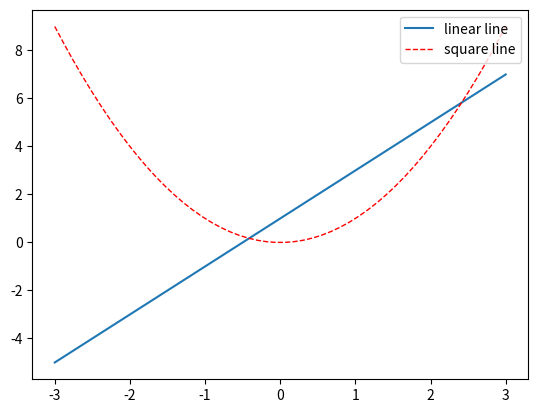

Here is the Python script that generated this plot:
import matplotlib.pyplot as plt
import numpy as np


def test1():
    # 然后创建两组数据，使用np.linspace定义x：范围是(-3,3)，个数是50，将产生一组（-3，3）内均匀分布的50个数；
    # (x,y1)表示曲线1，(x,y2)表示曲线2
    x = np.linspace(-3, 3, 50)
    print("x type: ", type(x))
    y1 = 2 * x + 1
    y2 = x ** 2
    # 定义图像窗口并画图
    # 在画图前使用plt.figure()定义一个图像窗口：编号为3；大小为(8, 5)；这两项参数可缺省。其中，num参数决定
    # 了程序运行后弹出的图像窗口名字，但在klab平台下不会显示。接着，我们使用plt.plot画出(x ,y2)曲线；使用
    # plt.plot画(x ,y1)曲线，曲线的颜色属性(color)为红色；曲线的宽度(linewidth)为1.0；曲线的类型(linestyle)
    # 为虚线，除了虚线外，大家还可使用以下线性：'-'、'--'、'-.'、':' 。接着，我们使用plt.show()显示图像。
    plt.figure(num=3, figsize=(8, 5))
    plt.plot(x, y2)
    plt.plot(x, y1, color='red', linewidth=1.0, linestyle='--')
    plt.show()


def test2():
    # 然后创建两组数据，使用np.linspace定义x：范围是(-3,3)，个数是50，将产生一组（-3，3）内均匀分布的50个数；
    # (x,y1)表示曲线1，(x,y2)表示曲线2
    x = np.linspace(-3, 3, 50)
    print("x type: ", type(x))
    y1 = 2 * x + 1
    y2 = x ** 2
    # 定义坐标轴名称及范围
    # 使用plt.xlim设置x坐标轴范围：(-1, 2)； 使用plt.ylim设置y坐标轴范围：(-2, 3)； 使用plt.xlabel设
    # 置x坐标轴名称：’I am x’； 使用plt.ylabel设置y坐标轴名称：’I am y’；
    plt.figure(num=3, figsize=(8, 5), )
    plt.plot(x, y2)
    plt.plot(x, y1, color='red', linewidth=1.0, linestyle='--')
    plt.xlim((-1, 2))
    plt.ylim((-2, 3))
    plt.xlabel('I am x')
    plt.ylabel('I am y')
    plt.show()


def test3():
        # 然后创建两组数据，使用np.linspace定义x：范围是(-3,3)，个数是50，将产生一组（-3，3）内均匀分布的50个数；
    # (x,y1)表示曲线1，(x,y2)表示曲线2
    x = np.linspace(-3, 3, 50)
    print("x type: ", type(x))
    y1 = 2 * x + 1
    y2 = x ** 2
    # 定义坐标轴刻度及名称
    # 有时候，我们的坐标轴刻度可能并不是一连串的数字，而是一些文字，或者我们想要调整坐标轴的刻度的稀疏，这时，就需要使
    # 用plt.xticks()或者plt.yticks()来进行调整：首先，使用np.linspace定义新刻度范围以及个数：范围是(-1,2);个数
    # 是5。使用plt.xticks设置x轴刻度：范围是(-1,2);个数是5。使用plt.yticks设置y轴刻度以及名称：刻度为
    # [-2, -1.8, -1, 1.22, 3]；对应刻度的名称为[‘really bad’,’bad’,’normal’,’good’, ‘really good’]。
    # 使用plt.show()显示图像。
    plt.figure(num=3, figsize=(8, 5))
    plt.plot(x, y2)
    plt.plot(x, y1, color='red', linewidth=1.0, linestyle='--')
    plt.xlim((-1, 2))
    plt.ylim((-2, 3))
    plt.xlabel('I am x')
    plt.ylabel('I am y')
    new_ticks = np.linspace(-1, 2, 5)
    print(new_ticks)
    plt.xticks(new_ticks)
    plt.yticks([-2, -1.8, -1, 1.22, 3], [r'$really\ bad$', r'$bad$', r'$normal$', r'$good$', r'$really\ good$'])
    plt.show()


def test4():
    # 然后创建两组数据，使用np.linspace定义x：范围是(-3,3)，个数是50，将产生一组（-3，3）内均匀分布的50个数；
    # (x,y1)表示曲线1，(x,y2)表示曲线2
    x = np.linspace(-3, 3, 50)
    print("x type: ", type(x))
    y1 = 2 * x + 1
    y2 = x ** 2
    # 设置图像边框颜色
    # 细心的小伙伴可能会注意到，我们的图像坐标轴总是由上下左右四条线组成，我们也可以对它们进行修改：首先，使用
    # plt.gca()获取当前坐标轴信息。使用.spines设置边框：右侧边框；使用.set_color设置边框颜色：默认白色；
    # 使用.spines设置边框：上边框；使用.set_color设置边框颜色：默认白色；
    plt.figure(num=3, figsize=(8, 5))
    plt.plot(x, y2)
    plt.plot(x, y1, color='red', linewidth=1.0, linestyle='--')
    plt.xlim((-1, 2))
    plt.ylim((-2, 3))
    new_ticks = np.linspace(-1, 2, 5)
    plt.xticks(new_ticks)
    plt.yticks([-2, -1.8, -1, 1.22, 3], [r'$really\ bad$', r'$bad$', r'$normal$', r'$good$', r'$really\ good$'])
    ax = plt.gca()
    ax.spines['right'].set_color('none')
    ax.spines['top'].set_color('none')
    plt.show()


def test5():
    # 然后创建两组数据，使用np.linspace定义x：范围是(-3,3)，个数是50，将产生一组（-3，3）内均匀分布的50个数；
    # (x,y1)表示曲线1，(x,y2)表示曲线2
    x = np.linspace(-3, 3, 50)
    print("x type: ", type(x))
    y1 = 2 * x + 1
    y2 = x ** 2
    # 调整刻度及边框位置
    # 使用.xaxis.set_ticks_position设置x坐标刻度数字或名称的位置：bottom.（所有位置：
    # top，bottom，both，default，none）；使用.spines设置边框：x轴；使用.set_position设置边框位置：y=0的
    # 位置；（位置所有属性：outward，axes，data）
    plt.figure(num=3, figsize=(8, 5))
    plt.plot(x, y2)
    plt.plot(x, y1, color='red', linewidth=1.0, linestyle='--')
    plt.xlim((-1, 2))
    plt.ylim((-2, 3))
    new_ticks = np.linspace(-1, 2, 5)
    plt.xticks(new_ticks)
    plt.yticks([-2, -1.8, -1, 1.22, 3], [r'$really\ bad$', r'$bad$', r'$normal$', r'$good$', r'$really\ good$'])
    ax = plt.gca()
    ax.spines['right'].set_color('none')
    ax.spines['top'].set_color('none')
    ax.xaxis.set_ticks_position('bottom')
    ax.spines['bottom'].set_position(('data', 0))
    plt.show()


def test6():
    # 然后创建两组数据，使用np.linspace定义x：范围是(-3,3)，个数是50，将产生一组（-3，3）内均匀分布的50个数；
    # (x,y1)表示曲线1，(x,y2)表示曲线2
    x = np.linspace(-3, 3, 50)
    print("x type: ", type(x))
    y1 = 2 * x + 1
    y2 = x ** 2
    # 调整刻度及边框位置
    # 使用.yaxis.set_ticks_position设置y坐标刻度数字或名称的位置：left.（所有位置：left，right，both，default，none）
    # 使用.spines设置边框：y轴；使用.set_position设置边框位置：x=0的位置；（位置所有属性：outward，axes，data） 使用
    # plt.show显示图像.
    plt.figure(num=3, figsize=(8, 5))
    plt.plot(x, y2)
    plt.plot(x, y1, color='red', linewidth=1.0, linestyle='--')
    plt.xlim((-1, 2))
    plt.ylim((-2, 3))
    new_ticks = np.linspace(-1, 2, 5)
    plt.xticks(new_ticks)
    plt.yticks([-2, -1.8, -1, 1.22, 3], [r'$really\ bad$', r'$bad$', r'$normal$', r'$good$', r'$really\ good$'])
    ax = plt.gca()
    ax.spines['right'].set_color('none')
    ax.spines['top'].set_color('none')
    ax.xaxis.set_ticks_position('bottom')
    ax.spines['bottom'].set_position(('data', 0))
    ax.yaxis.set_ticks_position('left')
    ax.spines['left'].set_position(('data', 0))
    plt.show()

def test7():
    # 小伙伴们，以上就是matplotlib的基本用法，是不是比较简单呢？现在，请根据上述所学内容，画出直线 y = x-1,
    # 线型为虚线，线宽为1，纵坐标范围（-2，1），横坐标范围（-1，2），横纵坐标在（0，0）坐标点相交。横坐标的
    # [-1,-0.5,1] 分别对应 [bad, normal, good]。请一定自己尝试一番再看下面的答案噢~
    # 答案
    x = np.linspace(-1, 2, 50)
    y = x - 1
    plt.figure()
    plt.plot(x, y, linewidth=1.0, linestyle='--')
    plt.xlim((-1, 2))
    plt.ylim((-2, 2))
    plt.xticks([-1, -0.5, 1], ['bad', 'normal', 'good'])
    ax = plt.gca()
    ax.spines['top'].set_color('none')
    ax.spines['right'].set_color('none')
    ax.spines['left'].set_position(('data', 0))
    ax.spines['bottom'].set_position(('data', 0))
    plt.show()


def test8():
    # matplotlib 中的 legend 图例就是为了帮我们展示出每个数据对应的图像名称.
    x = np.linspace(-3, 3, 50)
    y1 = 2*x + 1
    y2 = x**2
    plt.figure()
    # 本节中我们将对图中的两条线绘制图例，首先我们设置两条线的类型等信息（蓝色实线与红色虚线)，并且通过label
    # 参数为两条线设置名称。比如直线的名称就叫做 "linear line", 曲线的名称叫做 "square line"。当然，
    # 只是设置好名称并不能使我们的图例出现，要通过plt.legend()设置图例的显示。legend获取代码中的 label 的
    # 信息, plt 就能自动的为我们添加图例
    # set line syles
    l1 = plt.plot(x, y1, label='linear line')
    l2 = plt.plot(x, y2, color='red', linewidth=1.0, linestyle='--', label='square line')
    plt.legend()
    plt.show()


def test9():
    # matplotlib 中的 legend 图例就是为了帮我们展示出每个数据对应的图像名称.
    x = np.linspace(-3, 3, 50)
    y1 = 2*x + 1
    y2 = x**2
    plt.figure()
    # 如果希望图例能够更加个性化，可通过以下方式更改：参数 loc 决定了图例的位置,比如参数 loc='upper right'
    # 表示图例将添加在图中的右上角。
    # 其中’loc’参数有多种，’best’表示自动分配最佳位置，其余的如下：
    # 'best' : 0,
    # 'upper right' : 1,
    # 'upper left' : 2,
    # 'lower left' : 3,
    # 'lower right' : 4,
    # 'right' : 5,
    # 'center left' : 6,
    # 'center right' : 7,
    # 'lower center' : 8,
    # 'upper center' : 9,
    # 'center' : 10
    l1 = plt.plot(x, y1, label='linear line')
    l2 = plt.plot(x, y2, color='red', linewidth=1.0, linestyle='--', label='square line')
    plt.legend(loc='upper right')
    plt.show()


def test10():
    # matplotlib 中的 legend 图例就是为了帮我们展示出每个数据对应的图像名称.
    x = np.linspace(-3, 3, 50)
    y1 = 2*x + 1
    y2 = x**2
    plt.figure()
    # 同样可以通过设置 handles 参数来选择图例中显示的内容。首先，在上面的代码 plt.plot(x, y2, label='linear line')
    # 和 plt.plot(x, y1, label='square line') 中用变量 l1 和 l2 分别存储起来，而且需要注意的是 l1, l2,要以逗号
    # 结尾, 因为plt.plot() 返回的是一个列表。然后将 l1,l2 这样的objects以列表的形式传递给 handles。另外，label 参数可以用来
    # 单独修改之前的 label 信息, 给不同类型的线条设置图例信息。
    l1, = plt.plot(x, y1, label='linear line')
    l2, = plt.plot(x, y2, color='red', linewidth=1.0, linestyle='--', label='square line')
    plt.legend(handles=[l1, l2, ], labels=['up', 'down'], loc='best')
    plt.show()


def test11():
    x = np.linspace(-3, 3, 50)
    y = 2 * x + 1
    plt.figure(num=1, figsize=(8, 5), )
    ax = plt.gca()
    ax.spines['right'].set_color('none')
    ax.spines['top'].set_color('none')
    ax.spines['top'].set_color('none')
    ax.xaxis.set_ticks_position('bottom')
    ax.spines['bottom'].set_position(('data', 0))
    ax.yaxis.set_ticks_position('left')
    ax.spines['left'].set_position(('data', 0))
    plt.plot(x, y, )
    # 然后标注出点(x0, y0)的位置信息。用plt.plot([x0, x0,], [0, y0,], 'k--', linewidth=2.5)
    # 画出一条垂直于x轴的虚线。其中，[x0, x0,], [0, y0,] 表示在图中画一条从点 (x0,y0) 到 (x0,0)
    # 的直线，'k--' 表示直线的颜色为黑色(black)，线形为虚线。而 plt.scatter 函数可以在图中画点，此
    # 时我们画的点为 (x0,y0), 点的大小(size)为 50， 点的颜色为蓝色(blue),可简写为 b。
    x0 = 1
    y0 = 2 * x0 + 1
    plt.plot([x0, x0, ], [0, y0, ], 'k--', linewidth=2.5)
    # set dot styles
    plt.scatter([x0, ], [y0, ], s=50, color='b')
    plt.show()


def test12():
    x = np.linspace(-3, 3, 50)
    y = 2 * x + 1
    plt.figure(num=1, figsize=(8, 5), )
    ax = plt.gca()
    ax.spines['right'].set_color('none')
    ax.spines['top'].set_color('none')
    ax.spines['top'].set_color('none')
    ax.xaxis.set_ticks_position('bottom')
    ax.spines['bottom'].set_position(('data', 0))
    ax.yaxis.set_ticks_position('left')
    ax.spines['left'].set_position(('data', 0))
    plt.plot(x, y, )
    # 然后标注出点(x0, y0)的位置信息。用plt.plot([x0, x0,], [0, y0,], 'k--', linewidth=2.5)
    # 画出一条垂直于x轴的虚线。其中，[x0, x0,], [0, y0,] 表示在图中画一条从点 (x0,y0) 到 (x0,0)
    # 的直线，'k--' 表示直线的颜色为黑色(black)，线形为虚线。而 plt.scatter 函数可以在图中画点，此
    # 时我们画的点为 (x0,y0), 点的大小(size)为 50， 点的颜色为蓝色(blue),可简写为 b。
    x0 = 1
    y0 = 2 * x0 + 1
    plt.plot([x0, x0, ], [0, y0, ], 'k--', linewidth=2.5)
    # set dot styles
    plt.scatter([x0, ], [y0, ], s=50, color='b')
    # 接下来我们就对(x0, y0)这个点进行标注。第一种方式就是利用函数 annotate()，其中 r'2x+1' %y0 代
    # 表标注的内容，可以通过字符串 %s 将 y0 的值传入字符串；参数xycoords='data' 是说基于数据的值来选位置,
    # xytext=(+30, -30) 和 textcoords='offset points' 表示对于标注位置的描述 和 xy 偏差值，即标注
    # 位置是 xy 位置向右移动 30，向下移动30, arrowprops是对图中箭头类型和箭头弧度的设置，需要用 dict 形式传入。
    plt.annotate(r'$2x+1=%s$' % y0, xy=(x0, y0), xycoords='data', xytext=(+30, -30),
                 textcoords='offset points', fontsize=16,
                 arrowprops=dict(arrowstyle='->', connectionstyle="arc3,rad=.2"))
    plt.show()


def test13():
    x = np.linspace(-3, 3, 50)
    y = 2 * x + 1
    plt.figure(num=1, figsize=(8, 5), )
    ax = plt.gca()
    ax.spines['right'].set_color('none')
    ax.spines['top'].set_color('none')
    ax.spines['top'].set_color('none')
    ax.xaxis.set_ticks_position('bottom')
    ax.spines['bottom'].set_position(('data', 0))
    ax.yaxis.set_ticks_position('left')
    ax.spines['left'].set_position(('data', 0))
    plt.plot(x, y, )
    # 然后标注出点(x0, y0)的位置信息。用plt.plot([x0, x0,], [0, y0,], 'k--', linewidth=2.5)
    # 画出一条垂直于x轴的虚线。其中，[x0, x0,], [0, y0,] 表示在图中画一条从点 (x0,y0) 到 (x0,0)
    # 的直线，'k--' 表示直线的颜色为黑色(black)，线形为虚线。而 plt.scatter 函数可以在图中画点，此
    # 时我们画的点为 (x0,y0), 点的大小(size)为 50， 点的颜色为蓝色(blue),可简写为 b。
    x0 = 1
    y0 = 2 * x0 + 1
    plt.plot([x0, x0, ], [0, y0, ], 'k--', linewidth=2.5)
    # set dot styles
    plt.scatter([x0, ], [y0, ], s=50, color='b')
    # 接下来我们就对(x0, y0)这个点进行标注。第一种方式就是利用函数 annotate()，其中 r'2x+1' %y0 代
    # 表标注的内容，可以通过字符串 %s 将 y0 的值传入字符串；参数xycoords='data' 是说基于数据的值来选位置,
    # xytext=(+30, -30) 和 textcoords='offset points' 表示对于标注位置的描述 和 xy 偏差值，即标注
    # 位置是 xy 位置向右移动 30，向下移动30, arrowprops是对图中箭头类型和箭头弧度的设置，需要用 dict 形式传入。
    plt.annotate(r'$2x+1=%s$' % y0, xy=(x0, y0), xycoords='data', xytext=(+30, -30),
                 textcoords='offset points', fontsize=16,
                 arrowprops=dict(arrowstyle='->', connectionstyle="arc3,rad=.2"))
    # 第二种注释方式是通过 text() 函数，其中 -3.7,3, 是选取text的位置, r'' 为 text 的内容，
    # 其中空格需要用到转字符 \ ,fontdict 设置文本字的大小和颜色。
    plt.text(-3.7, 3, r'$This\ is\ the\ some\ text. \mu\ \sigma_i\ \alpha_t$',
             fontdict={'size': 16, 'color': 'r'})
    plt.show()


def test14():
    # tick 能见度
    # 当图片中的内容较多，相互遮盖时，我们可以通过设置相关内容的透明度来使图片更易于观察，
    # 也即是通过本节中的bbox参数设置来调节图像信息.首先参考之前的例子, 我们先绘制图像基本信息：
    x = np.linspace(-3, 3, 50)
    y = 0.1 * x
    plt.figure()
    # 在 plt 2.0.2 或更高的版本中, 设置 zorder 给 plot 在 z 轴方向排序
    plt.plot(x, y, linewidth=10, zorder=1)
    plt.ylim(-2, 2)
    ax = plt.gca()
    ax.spines['right'].set_color('none')
    ax.spines['top'].set_color('none')
    ax.spines['top'].set_color('none')
    ax.xaxis.set_ticks_position('bottom')
    ax.spines['bottom'].set_position(('data', 0))
    ax.yaxis.set_ticks_position('left')
    ax.spines['left'].set_position(('data', 0))
    # 然后对被遮挡的图像调节相关透明度，本例中设置 x轴 和 y轴 的刻度数字进行透明度设置。其中label.set_fontsize(12)
    # 重新调节字体大小，bbox设置目的内容的透明度相关参，facecolor调节 box 前景色，edgecolor 设置边框， 本处设置边框
    # 为无，alpha设置透明度.
    for label in ax.get_xticklabels() + ax.get_yticklabels():
        label.set_fontsize(12)
        # 在 plt 2.0.2 或更高的版本中, 设置 zorder 给 plot 在 z 轴方向排序
        label.set_bbox(dict(facecolor='white', edgecolor='None', alpha=0.7, zorder=2))
    plt.show()


def test15():
    # 散点图
    # 首先，先引入matplotlib.pyplot简写作plt,再引入模块numpy用来产生一些随机数据。
    #
    # 1.数据生成
    # 生成1024个呈标准正态分布的二维数据组 (平均数是0，方差为1) 作为一个数据集，并图像化这个数据集。每一个点的颜色值用T来表示：
    n = 1024  # data size
    X = np.random.normal(0, 1, n)  # 每一个点的X值
    Y = np.random.normal(0, 1, n)  # 每一个点的Y值
    T = np.arctan2(Y, X)  # for color value
    # 2.画图：
    # 数据集生成完毕，现在来用 plt.scatter 画出这个点集，输入X和Y作为location，size=75，颜色为T，color map用默认值，
    # 透明度alpha 为 50%。 x轴显示范围定位(-1.5，1.5)，并向xtick()函数传入空集()来隐藏x坐标轴，y轴同理：
    plt.scatter(X, Y, s=75, c=T, alpha=.5)
    plt.xlim(-1.5, 1.5)
    plt.xticks(())  # ignore xticks
    plt.ylim(-1.5, 1.5)
    plt.yticks(())  # ignore yticks
    plt.show()


def test16():
    # 柱状图
    # 柱状图是在数据分析过程中最为常用的图表，折线图和饼图能够表达的信息，柱状图都能够表达。在学术报告或工作场景下，大家应尽量使用柱状图来代替折线图与饼图。下面，我们就开始吧~
    #
    # 1.数据生成：
    # 首先生成画图数据，向上向下分别生成2组数据，X为0到11的整数 ，Y是相应的均匀分布的随机数据。
    #
    # 2.画图：
    # 使用的函数是plt.bar，参数为X和Y，X代表横坐标，即柱形的位置，Y代表纵坐标，即柱形的高度。
    n = 12
    X = np.arange(n)
    Y1 = (1 - X / float(n)) * np.random.uniform(0.5, 1.0, n)
    Y2 = (1 - X / float(n)) * np.random.uniform(0.5, 1.0, n)
    plt.bar(X, +Y1)
    plt.bar(X, -Y2)
    plt.xlim(-.5, n)
    plt.xticks(())
    plt.ylim(-1.25, 1.25)
    plt.yticks(())
    plt.show()


def test17():
    # 柱状图
    # 柱状图是在数据分析过程中最为常用的图表，折线图和饼图能够表达的信息，柱状图都能够表达。在学术报告或工作场景下，大家应尽量使用柱状图来代替折线图与饼图。下面，我们就开始吧~
    #
    # 1.数据生成：
    # 首先生成画图数据，向上向下分别生成2组数据，X为0到11的整数 ，Y是相应的均匀分布的随机数据。
    #
    # 2.画图：
    # 使用的函数是plt.bar，参数为X和Y，X代表横坐标，即柱形的位置，Y代表纵坐标，即柱形的高度。
    n = 12
    X = np.arange(n)
    Y1 = (1 - X / float(n)) * np.random.uniform(0.5, 1.0, n)
    Y2 = (1 - X / float(n)) * np.random.uniform(0.5, 1.0, n)
    plt.bar(X, +Y1)
    plt.bar(X, -Y2)
    plt.xlim(-.5, n)
    plt.xticks(())
    plt.ylim(-1.25, 1.25)
    plt.yticks(())
    # 3.修改颜色和数据标签
    # 如果小伙伴们想要改变柱状图的颜色，并且希望每个柱形上方能够显示该项数值该怎么做呢？我们可
    # 以用 plt.bar 函数中的facecolor参数设置柱状图主体颜色，用edgecolor参数设置边框颜色；
    # 而函数 plt.text 可以帮助我们在柱体上方（下方）加上数值：用%.2f保留两位小数，用ha='center'
    # 设置横向居中对齐，用va='bottom'设置纵向底部（顶部）对齐。
    plt.bar(X, +Y1, facecolor='#FFCCCC', edgecolor='white')
    plt.bar(X, -Y2, facecolor='#6699CC', edgecolor='white')
    for x, y in zip(X, Y1):
        # ha: horizontal alignment
        # va: vertical alignment
        plt.text(x, y, '%.2f' % y, ha='center', va='bottom')
    for x, y in zip(X, Y2):
        # ha: horizontal alignment
        # va: vertical alignment
        plt.text(x, -y, '%.2f' % y, ha='center', va='top')
    plt.show()


if __name__ == "__main__":
    test9()